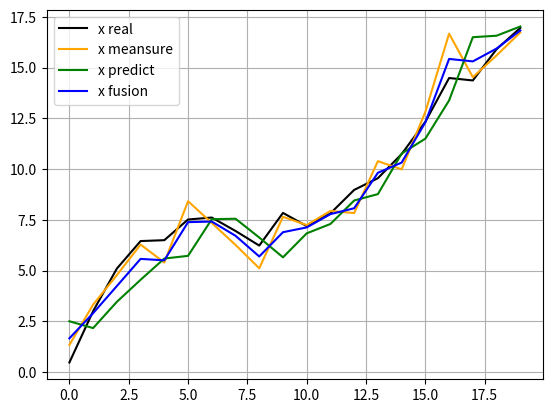
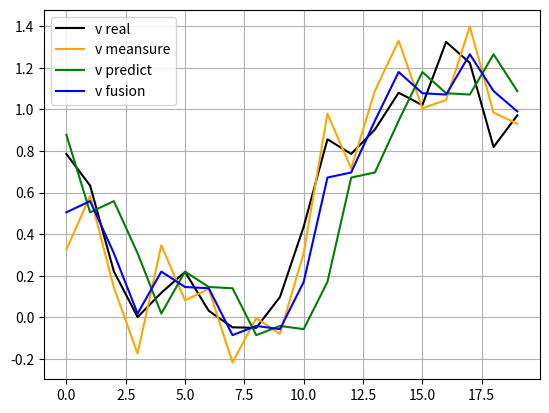

Generate these figures, in order, with matplotlib:
import numpy as np

# 固定随机种子
np.random.seed(1)


# 卡尔曼滤波
def KF(x, z, A, P, Q, R, H):
    # A: 状态转移矩阵
    # P: 状态误差矩阵
    # Q: 转移过程误差矩阵

    # R: 观测误差矩阵
    # H: 观测矩阵

    # x: 上一刻状态
    # z: 该时刻观测
    rank = P.shape[0]

    x_predict = A @ x
    P_predict = A @ P @ A.T + Q

    K = P_predict @ H.T @ np.linalg.inv((H @ P_predict @ H.T + R))

    x_new = x_predict + K @ (z - H @ x_predict)
    P_new = ((np.identity(rank)) - K @ H) @ P_predict
    return x_new, P_new, x_predict


# 仿真环境
class Simulate:
    def __init__(self, x_init, A, P, H, R):
        self.x_real = [x_init]
        self.z_real = []
        self.z_noise = []
        self.A = A
        self.P = P
        self.R = R
        self.H = H

    # 初始状态
    def x_start(self):
        x_this = self.x_real[-1]
        x_this_noise = np.random.multivariate_normal(x_this.reshape(-1), self.P).reshape(-1, 1)
        return x_this_noise

    # 状态步进
    def x_step(self):
        x_this = self.x_real[-1]
        # x_next_noise = self.A @ x_this
        x_next_noise = np.random.multivariate_normal((self.A @ x_this).reshape(-1), self.P).reshape(-1, 1)
        self.x_real.append(x_next_noise)
        return x_next_noise

    # 观测步进
    def z_step(self):
        x_next = self.x_real[-1]
        z_next = self.H @ x_next
        z_next_noise = np.random.multivariate_normal(z_next.reshape(-1), self.R).reshape(-1, 1)
        
        self.z_real.append(z_next)
        self.z_noise.append(z_next_noise)
        return z_next_noise


def run():
    '''
        状态向量:
            x = [s, v].T
            s:位置
            v:速度
        其中初始位置0,初始速度1
        初始状态向量:
            x = [0, 1].T

        状态转移:
            A = [
                [1, t],
                [0, 1]
            ]
        其中 t=1
            A = [
                [1, 1],
                [0, 1]
            ]
    '''

    # 系统矩阵
    A = np.array([
        [1, 1],
        [0, 1]
    ])

    # 误差协方差
    P = np.array([
        [1.0**2, 0],
        [0, 0.2**2],
    ])

    # 过程噪声协方差
    Q = np.array([
        [1.0**2, 0],
        [0, 0.2**2]
    ])

    # 测量噪声协方差
    R = np.array([
        [1.0**2, 0],
        [0, 0.2**2],
    ])

    # 测量矩阵
    H = np.array([
        [1, 0],
        [0, 1],
    ])

    # 初始位置和速度
    x_real_init = np.array([
        [0.],
        [1.]
    ])
    
    # 仿真环境初始化
    sim = Simulate(x_real_init, A, P, H, R)

    x_old = sim.x_start()
    A_old = A
    P_old = P

    z_new_noise_record = []
    x_new_record = []
    x_predict_record = []
    
    # 滤波
    for _ in range(20):
        sim.x_step()
        z_new_noise = sim.z_step()
        x_new, P_new, x_predict = KF(x_old, z_new_noise, A_old, P_old, Q, R, H)

        z_new_noise_record.append(z_new_noise)
        x_new_record.append(x_new)
        x_predict_record.append(x_predict)
        
        x_old = x_new
        P_old = P_new

    # 列表转向量
    z_new_noise_record = np.concatenate(z_new_noise_record, axis=1)
    x_new_record = np.concatenate(x_new_record, axis=1)
    x_predict_record = np.concatenate(x_predict_record, axis=1)

    import matplotlib.pyplot as plt
    # 绘制位置
    plt.figure()
    plt.plot(np.array(sim.x_real[1:])[:, 0, 0], label='x real', c='black')
    plt.plot(z_new_noise_record[0, :], label='x meansure', c='orange')
    plt.plot(x_predict_record[0, :], label='x predict', c='green')
    plt.plot(x_new_record[0, :], label='x fusion', c='blue')
    plt.legend()
    plt.grid()

    # 绘制速度
    plt.figure()
    plt.plot(np.array(sim.x_real[1:])[:, 1, 0], label='v real', c='black')
    plt.plot(z_new_noise_record[1, :], label='v meansure', c='orange')
    plt.plot(x_predict_record[1, :], label='v predict', c='green')
    plt.plot(x_new_record[1, :], label='v fusion', c='blue')
    plt.legend()
    plt.grid()

    plt.show()


if __name__ == '__main__':
    run()

























